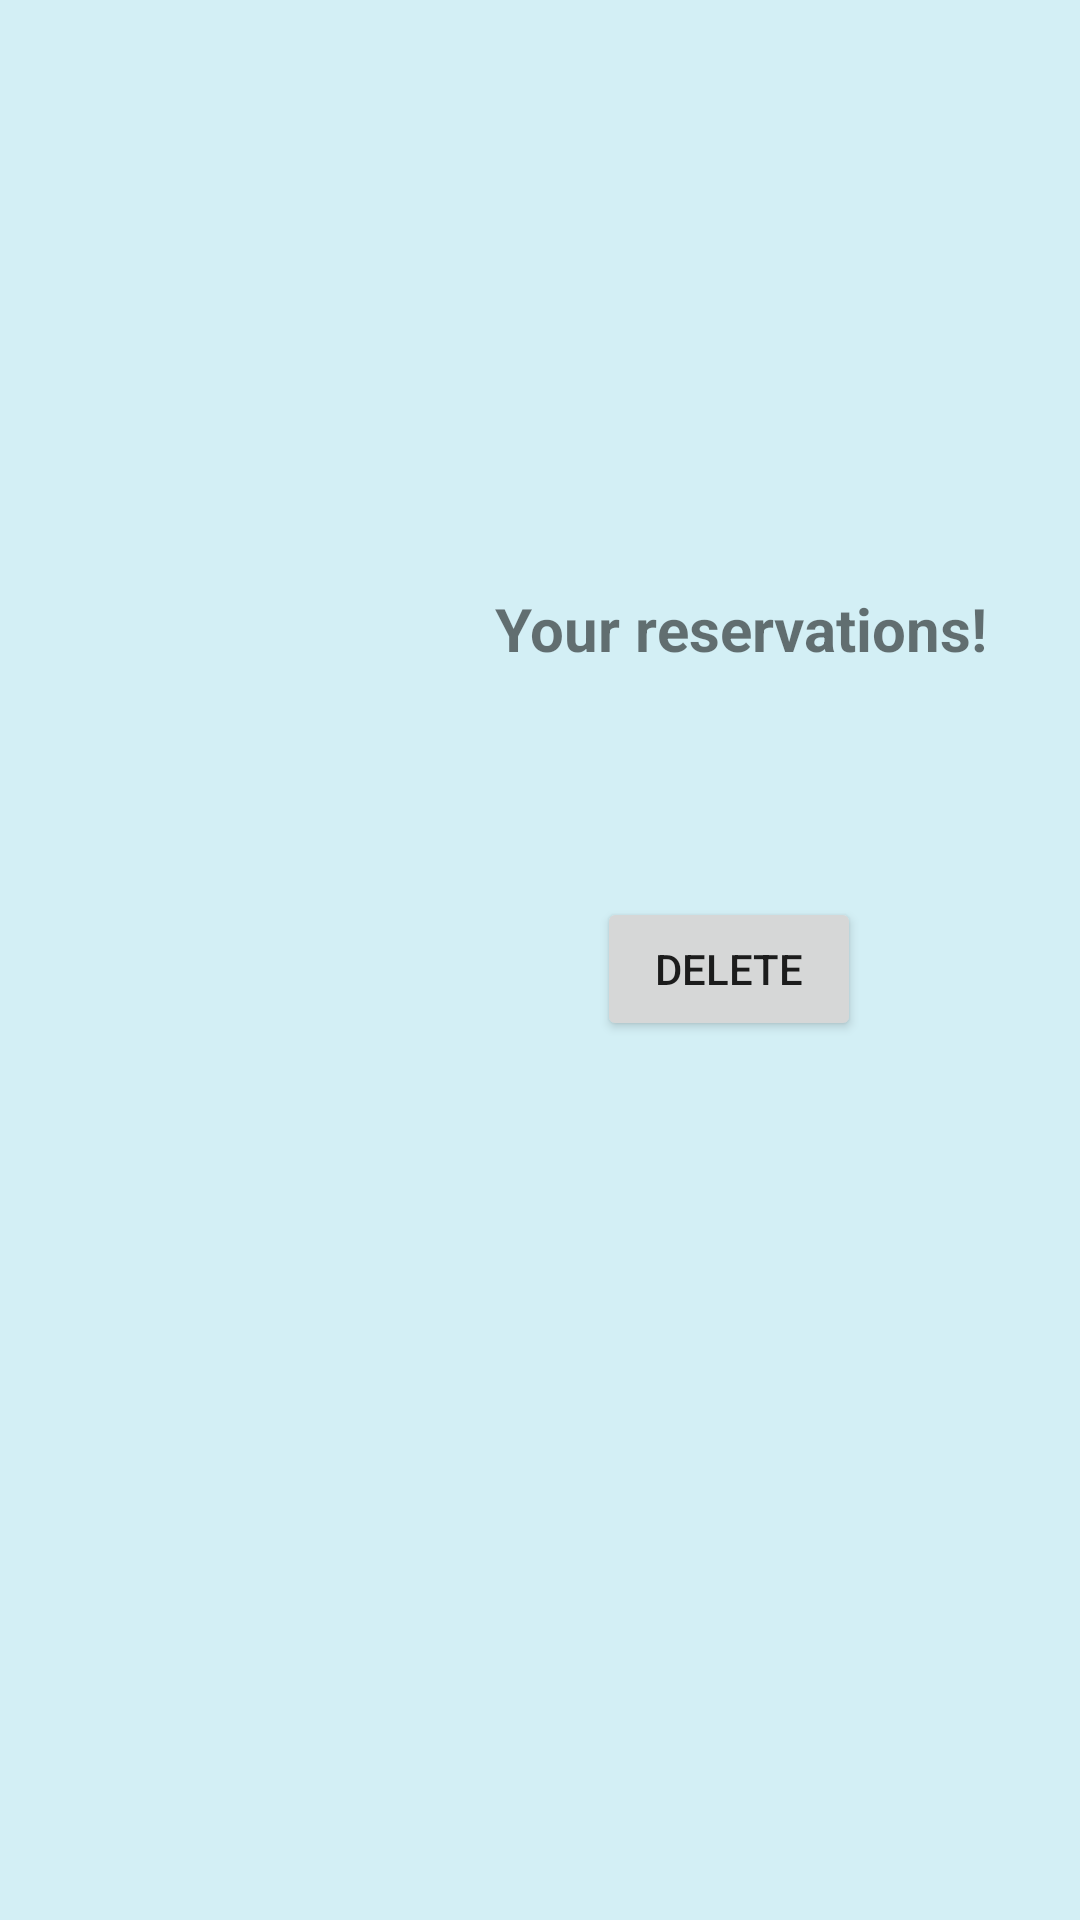

Reconstruct the res/layout file that produces this screen, plus the resources it refers to.
<!-- AndroidManifest.xml: application theme splashScreenTheme -->
<!-- res/layout/fragment_view_reservation.xml -->
<?xml version="1.0" encoding="utf-8"?>
<androidx.constraintlayout.widget.ConstraintLayout xmlns:android="http://schemas.android.com/apk/res/android"
    xmlns:app="http://schemas.android.com/apk/res-auto"
    xmlns:tools="http://schemas.android.com/tools"
    android:id="@+id/restaurantView"
    android:layout_width="match_parent"
    android:layout_height="match_parent"
    android:background="@drawable/background"
    tools:context=".order.ViewReservationFragment">

    <androidx.recyclerview.widget.RecyclerView
        android:id="@+id/res_recycler"
        android:layout_width="wrap_content"
        android:layout_height="wrap_content"
        android:layout_marginStart="16dp"
        android:layout_marginTop="22dp"
        android:clipToPadding="false"
        android:padding="4dp"
        app:layout_constraintStart_toStartOf="parent"
        app:layout_constraintTop_toTopOf="parent"
        tools:listitem="@layout/reservation_item" />

    <TextView
        android:id="@+id/textViewResultTitle"
        android:layout_width="191dp"
        android:layout_height="30dp"
        android:layout_marginTop="20dp"
        android:layout_marginEnd="4dp"
        android:text="Your reservations!"
        android:textSize="20sp"
        android:textStyle="bold"
        app:layout_constraintEnd_toEndOf="parent"
        app:layout_constraintTop_toBottomOf="@+id/imageView" />

    <ImageView
        android:id="@+id/imageView"
        android:layout_width="wrap_content"
        android:layout_height="wrap_content"
        android:layout_marginEnd="48dp"
        android:layout_marginBottom="464dp"
        android:src="@mipmap/calendar"
        app:layout_constraintBottom_toBottomOf="parent"
        app:layout_constraintEnd_toEndOf="parent" />

    <Button
        android:id="@+id/deleteButton"
        android:layout_width="wrap_content"
        android:layout_height="wrap_content"
        android:layout_marginEnd="73dp"
        android:layout_marginBottom="293dp"
        android:text="Delete"
        app:layout_constraintBottom_toBottomOf="parent"
        app:layout_constraintEnd_toEndOf="parent" />


</androidx.constraintlayout.widget.ConstraintLayout>
<!-- res/layout/reservation_item.xml (included above) -->
<?xml version="1.0" encoding="utf-8"?>
<androidx.cardview.widget.CardView xmlns:android="http://schemas.android.com/apk/res/android"
    android:layout_width="match_parent"
    android:layout_height="wrap_content"
    android:layout_margin="4dp">

    <RelativeLayout
        android:layout_width="match_parent"
        android:layout_height="match_parent"
        android:padding="8dp">


        <TextView
            android:id="@+id/res_text1"
            android:layout_width="wrap_content"
            android:layout_height="wrap_content"
            android:text="Line 1"
            android:textColor="@android:color/black"
            android:textSize="18sp"
            android:textStyle="bold" />

        <TextView
            android:id="@+id/res_text2"
            android:layout_width="wrap_content"
            android:layout_height="wrap_content"
            android:layout_below="@id/res_text1"
            android:text="Line 2" />

    </RelativeLayout>

</androidx.cardview.widget.CardView>
<!-- resources referenced by this layout -->
<resources>
  <!-- drawable background: png bitmap (drawable, 9311 bytes) -->
  <style name="splashScreenTheme" parent="Theme.MaterialComponents.Light.NoActionBar">
          <item name="android:windowBackground">@drawable/splash_image</item>
  
      </style>
</resources>
